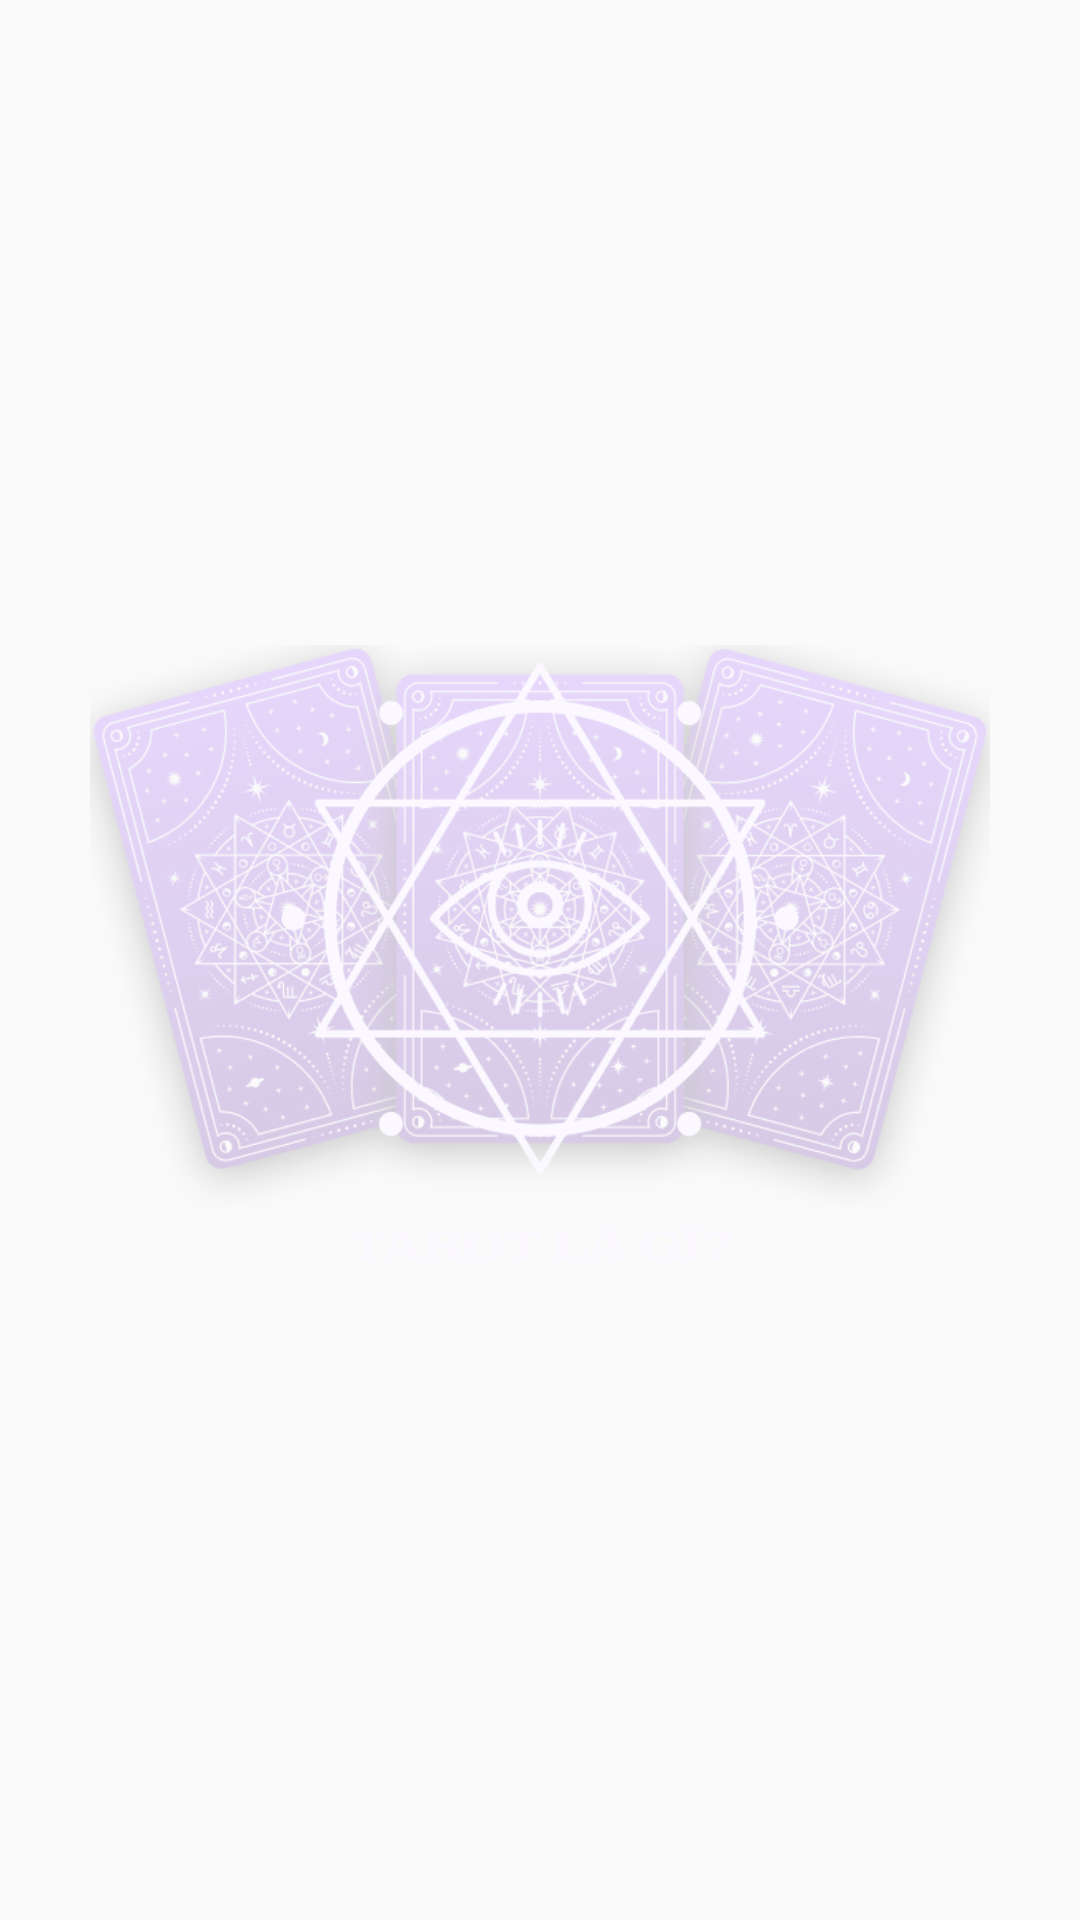

This screen was rendered from an Android layout file. Write that file and the resources it references.
<!-- AndroidManifest.xml: application theme Theme.AppTamLinh -->
<!-- res/layout/fragment_slider1.xml -->
<?xml version="1.0" encoding="utf-8"?>
<FrameLayout xmlns:android="http://schemas.android.com/apk/res/android"
    xmlns:tools="http://schemas.android.com/tools"
    android:layout_width="match_parent"
    android:layout_height="wrap_content"
    xmlns:app="http://schemas.android.com/apk/res-auto"
    tools:context=".TarotFeature.SliderFragment.Slider1Fragment">

    <Button
        android:id="@+id/btnSlider1_Tarot"
        android:layout_width="300dp"
        android:layout_height="210dp"
        android:background="@drawable/png_tarot_la_gi"
        android:layout_gravity="center"
        app:layout_constraintEnd_toEndOf="parent"
        app:layout_constraintStart_toStartOf="parent"
        app:layout_constraintTop_toTopOf="parent"/>
</FrameLayout>
<!-- resources referenced by this layout -->
<resources>
  <!-- drawable png_tarot_la_gi: png bitmap (drawable, 208436 bytes) -->
  <style name="Theme.AppTamLinh" parent="Base.Theme.AppTamLinh" />
  <style name="Base.Theme.AppTamLinh" parent="Theme.AppCompat.Light.NoActionBar">
          
      </style>
</resources>
